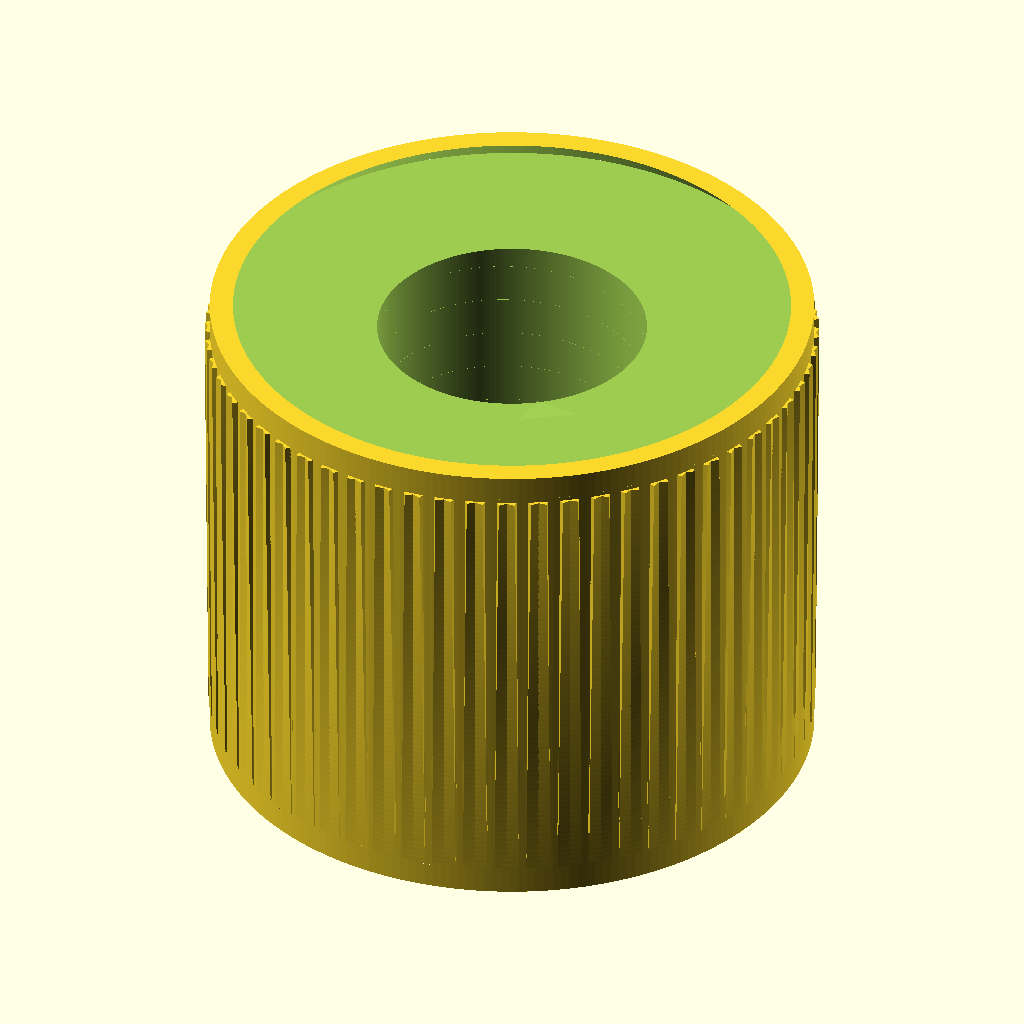
Cell 1 — every parameter at its default value.
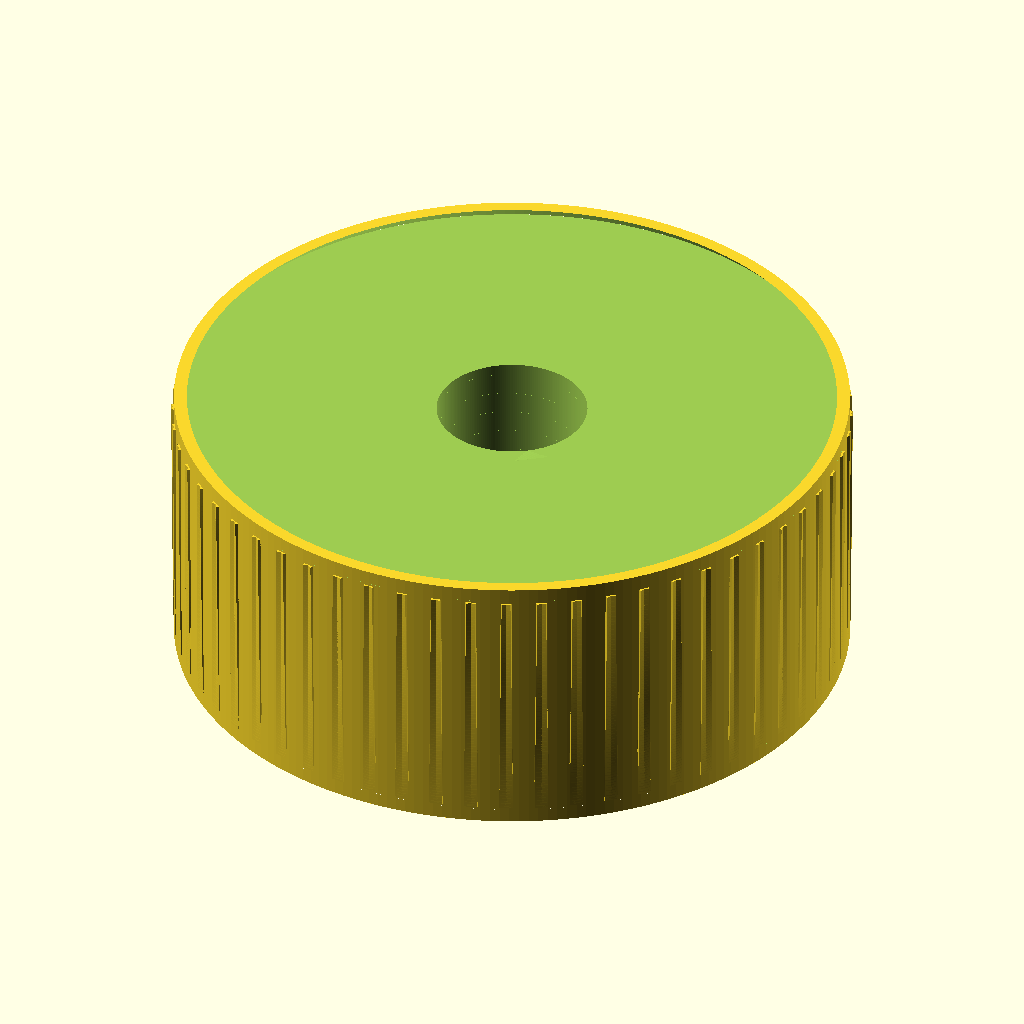
Cell 2: outer_d = 60 (everything else at default).
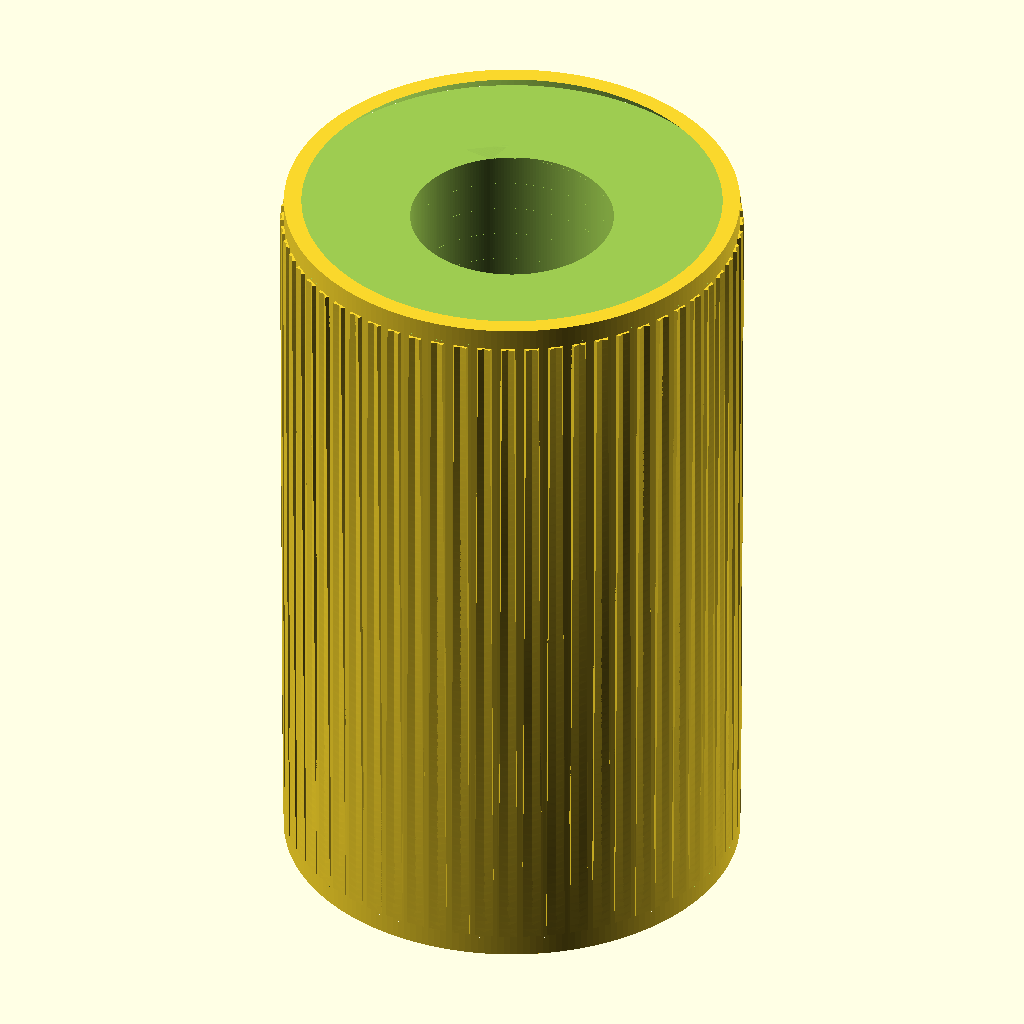
Cell 3 — length set to 50, the other parameters unchanged.
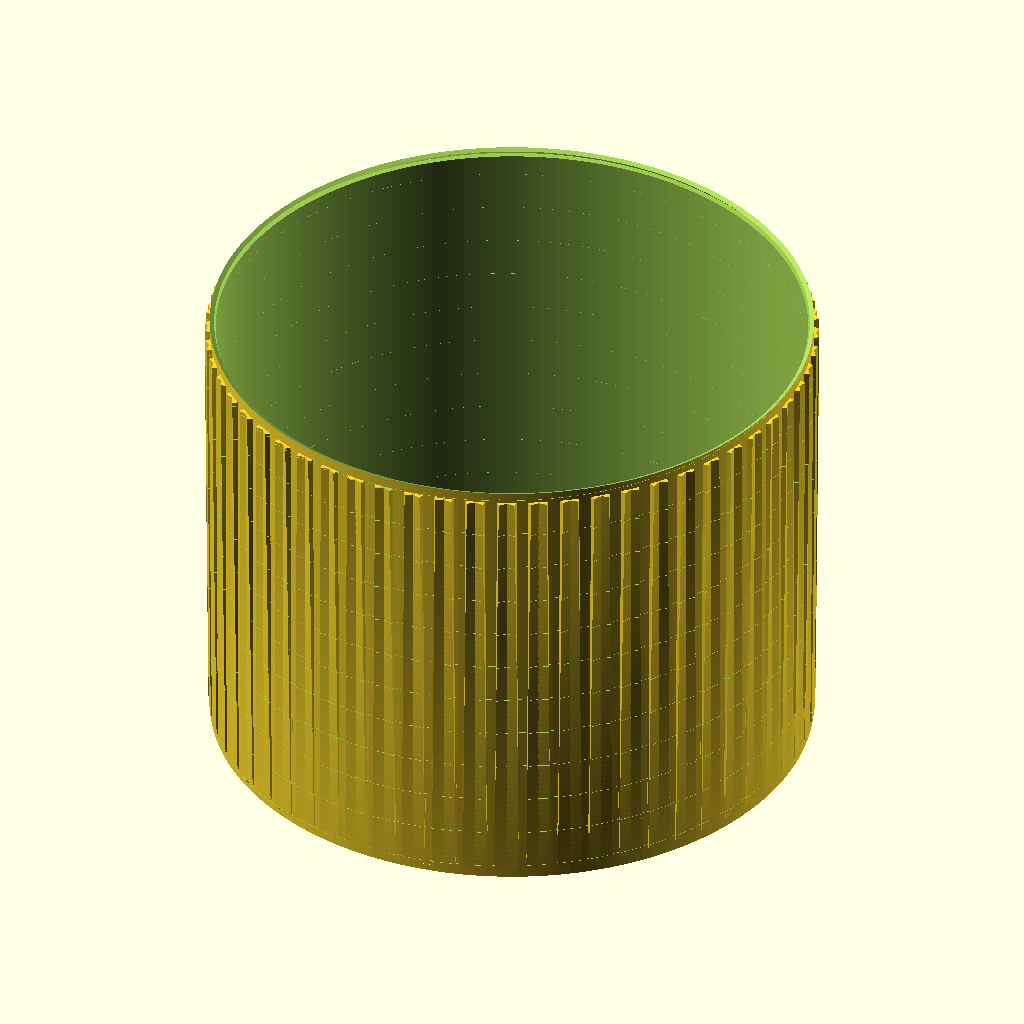
Cell 4: screw_d = 32 (everything else at default).
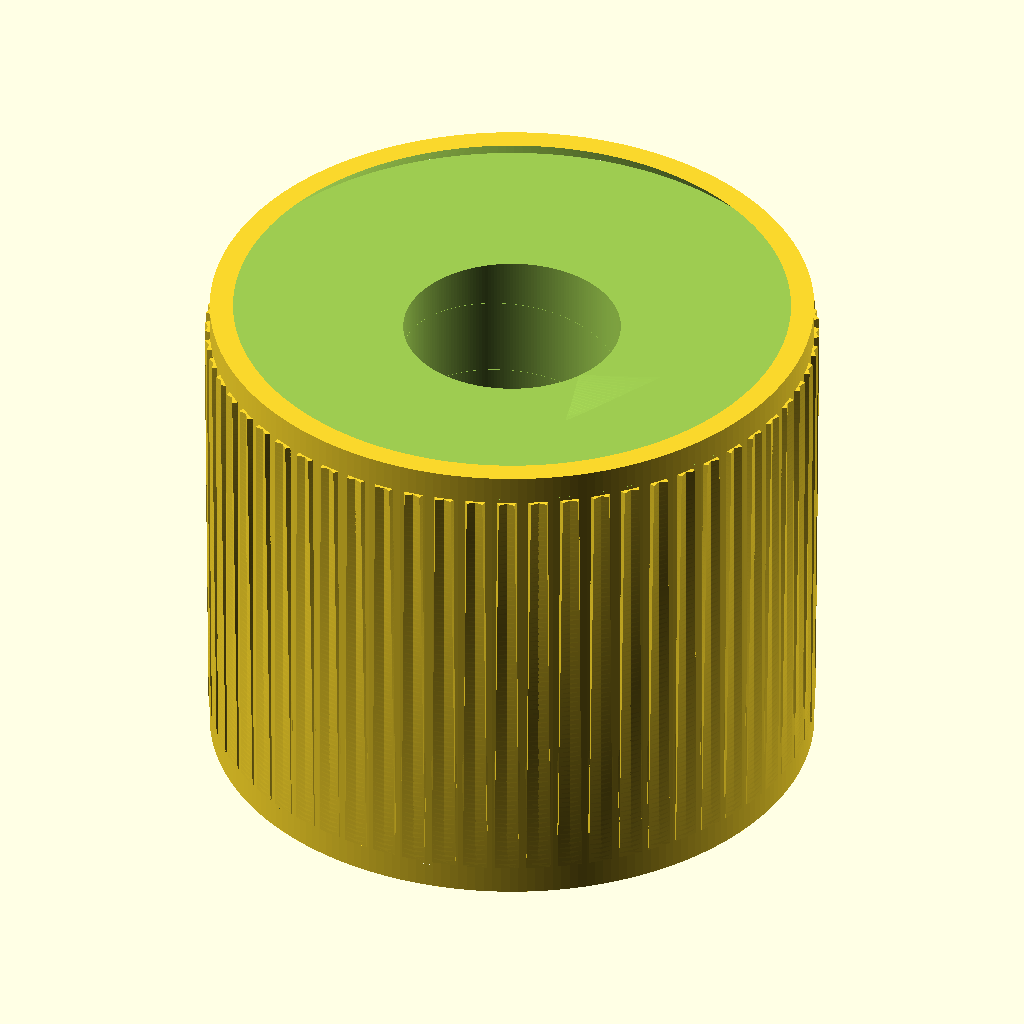
Cell 5: the same model with pitch = 4.
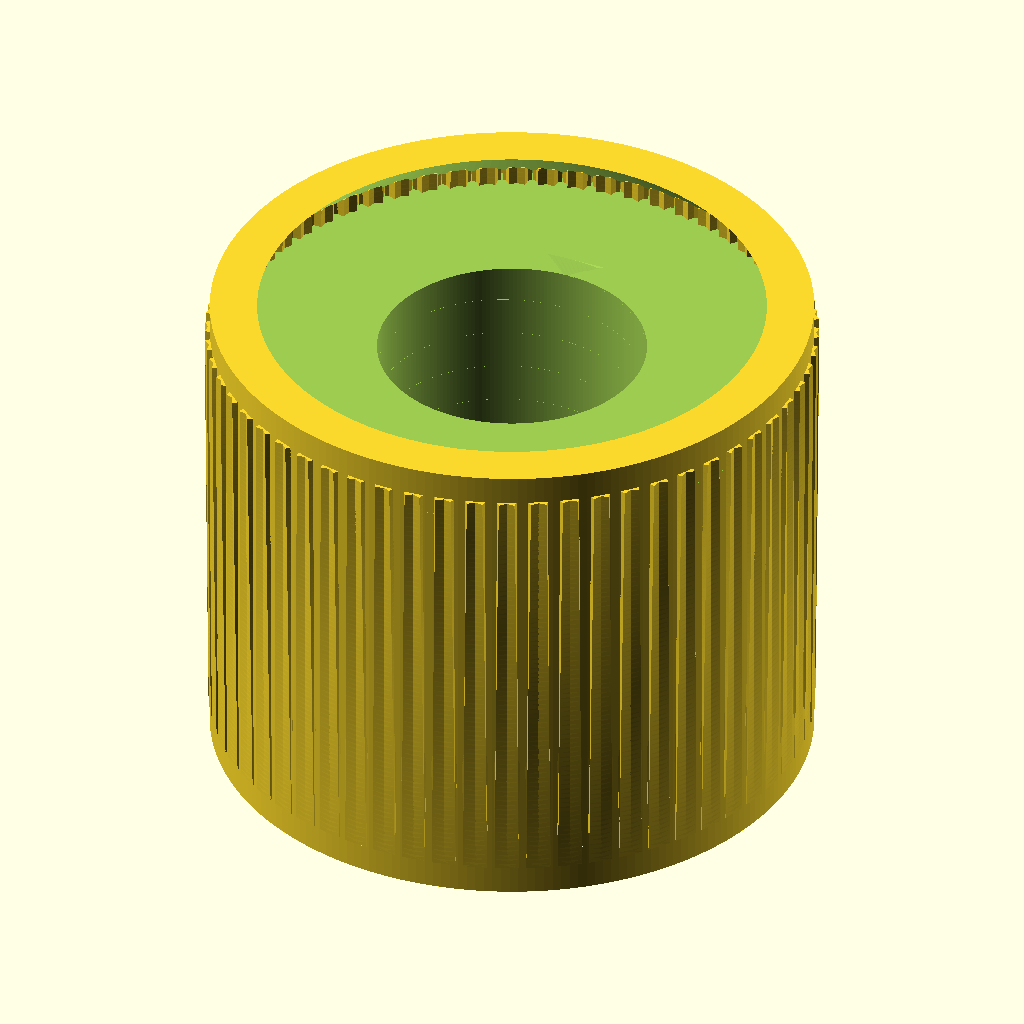
Cell 6: the same model with outer_chamfer = 2.4.
The same orthographic view direction (rotation 55°, 0°, 25°; colour scheme Cornfield) for every cell, with the view re-fitted per cell, so scale and position can differ between cells.
OpenSCAD source file additional_study/matched_effort/results/direct_vlm/scad/insert__M16x30.scad:
$fn = 220;

// Threaded heat-set insert
// Outer diameter: 30.0 mm
// Length: 25.0 mm
// For 16.0 mm screws (internal thread major diameter ~16 mm)

outer_d = 30.0;
length  = 25.0;

screw_d = 16.0;

// Thread (approx. M16 coarse-ish)
pitch = 2.0;
thread_depth = 0.65 * pitch;                 // radial depth
minor_d = screw_d - 2*thread_depth;          // minor diameter

// Chamfers
outer_chamfer = 1.2;
inner_chamfer = 1.0;

// External heat-set grip (diamond knurl)
knurl_count = 60;        // around circumference
knurl_depth = 0.8;       // radial protrusion
knurl_w     = 1.2;       // tangential width of each ridge
knurl_band_margin = 1.5; // smooth margins at ends
knurl_twist = 22;        // degrees of helix over band height (each direction)

// Small overlap to ensure watertight unions/differences
eps = 0.05;

module insert_outer() {
    // Outer cylinder with end chamfers (made by subtracting cones)
    difference() {
        cylinder(d=outer_d, h=length);

        // Bottom chamfer cut
        translate([0,0,-eps])
            cylinder(d1=outer_d-2*outer_chamfer, d2=outer_d, h=outer_chamfer+2*eps);

        // Top chamfer cut
        translate([0,0,length-outer_chamfer-eps])
            cylinder(d1=outer_d, d2=outer_d-2*outer_chamfer, h=outer_chamfer+2*eps);
    }
}

module knurl_ridges(helix_sign=1) {
    // Helical ridges that protrude outward and overlap into the body for connectivity
    band_h = length - 2*knurl_band_margin;
    ridge_h = band_h + 2*eps;

    // Place ridges so they overlap INTO the body by ~half their depth
    r_center = outer_d/2 - knurl_depth/2;

    for (i=[0:knurl_count-1]) {
        a = 360*i/knurl_count;
        rotate([0,0,a])
            translate([r_center, 0, knurl_band_margin + band_h/2])
                linear_extrude(height=ridge_h, center=true, twist=helix_sign*knurl_twist, slices=80, convexity=10)
                    square([knurl_depth + 2*eps, knurl_w], center=true);
    }
}

module internal_thread_cut(major_d, minor_d, pitch, h) {
    // Subtractive helical wedge that creates visible internal threading
    turns = h / pitch;
    r_major = major_d/2;
    r_minor = minor_d/2;
    depth   = r_major - r_minor;

    // Wider profile for clearer thread visibility
    w = pitch * 0.75;

    linear_extrude(height=h + 2*eps,
                   twist=-360*turns,
                   slices=max(ceil(turns*180), 180),
                   convexity=10)
        polygon(points=[
            [r_major + eps, -w],
            [r_major - depth - eps, 0],
            [r_major + eps,  w]
        ]);
}

module heat_set_insert() {
    difference() {
        // ONE connected solid: outer body + diamond knurl (two opposing helices)
        union() {
            insert_outer();
            knurl_ridges(helix_sign= 1);
            knurl_ridges(helix_sign=-1);
        }

        // Base bore at minor diameter (ensures through-hole)
        translate([0,0,-eps])
            cylinder(d=minor_d, h=length + 2*eps);

        // Thread cut (subtract) — extend slightly for clean ends
        translate([0,0,-eps])
            internal_thread_cut(major_d=screw_d, minor_d=minor_d, pitch=pitch, h=length);

        // Inner lead-in chamfers (both ends)
        translate([0,0,-eps])
            cylinder(d1=screw_d + 2*inner_chamfer, d2=minor_d, h=inner_chamfer + 2*eps);

        translate([0,0,length - inner_chamfer - eps])
            cylinder(d1=minor_d, d2=screw_d + 2*inner_chamfer, h=inner_chamfer + 2*eps);
    }
}

heat_set_insert();
Parameter table extracted from the source (name, type, default, range or options):
outer_d: number, default 30
length: number, default 25
screw_d: number, default 16
pitch: number, default 2
outer_chamfer: number, default 1.2
inner_chamfer: number, default 1
knurl_count: number, default 60
knurl_depth: number, default 0.8
knurl_w: number, default 1.2
knurl_band_margin: number, default 1.5
knurl_twist: number, default 22
eps: number, default 0.05
